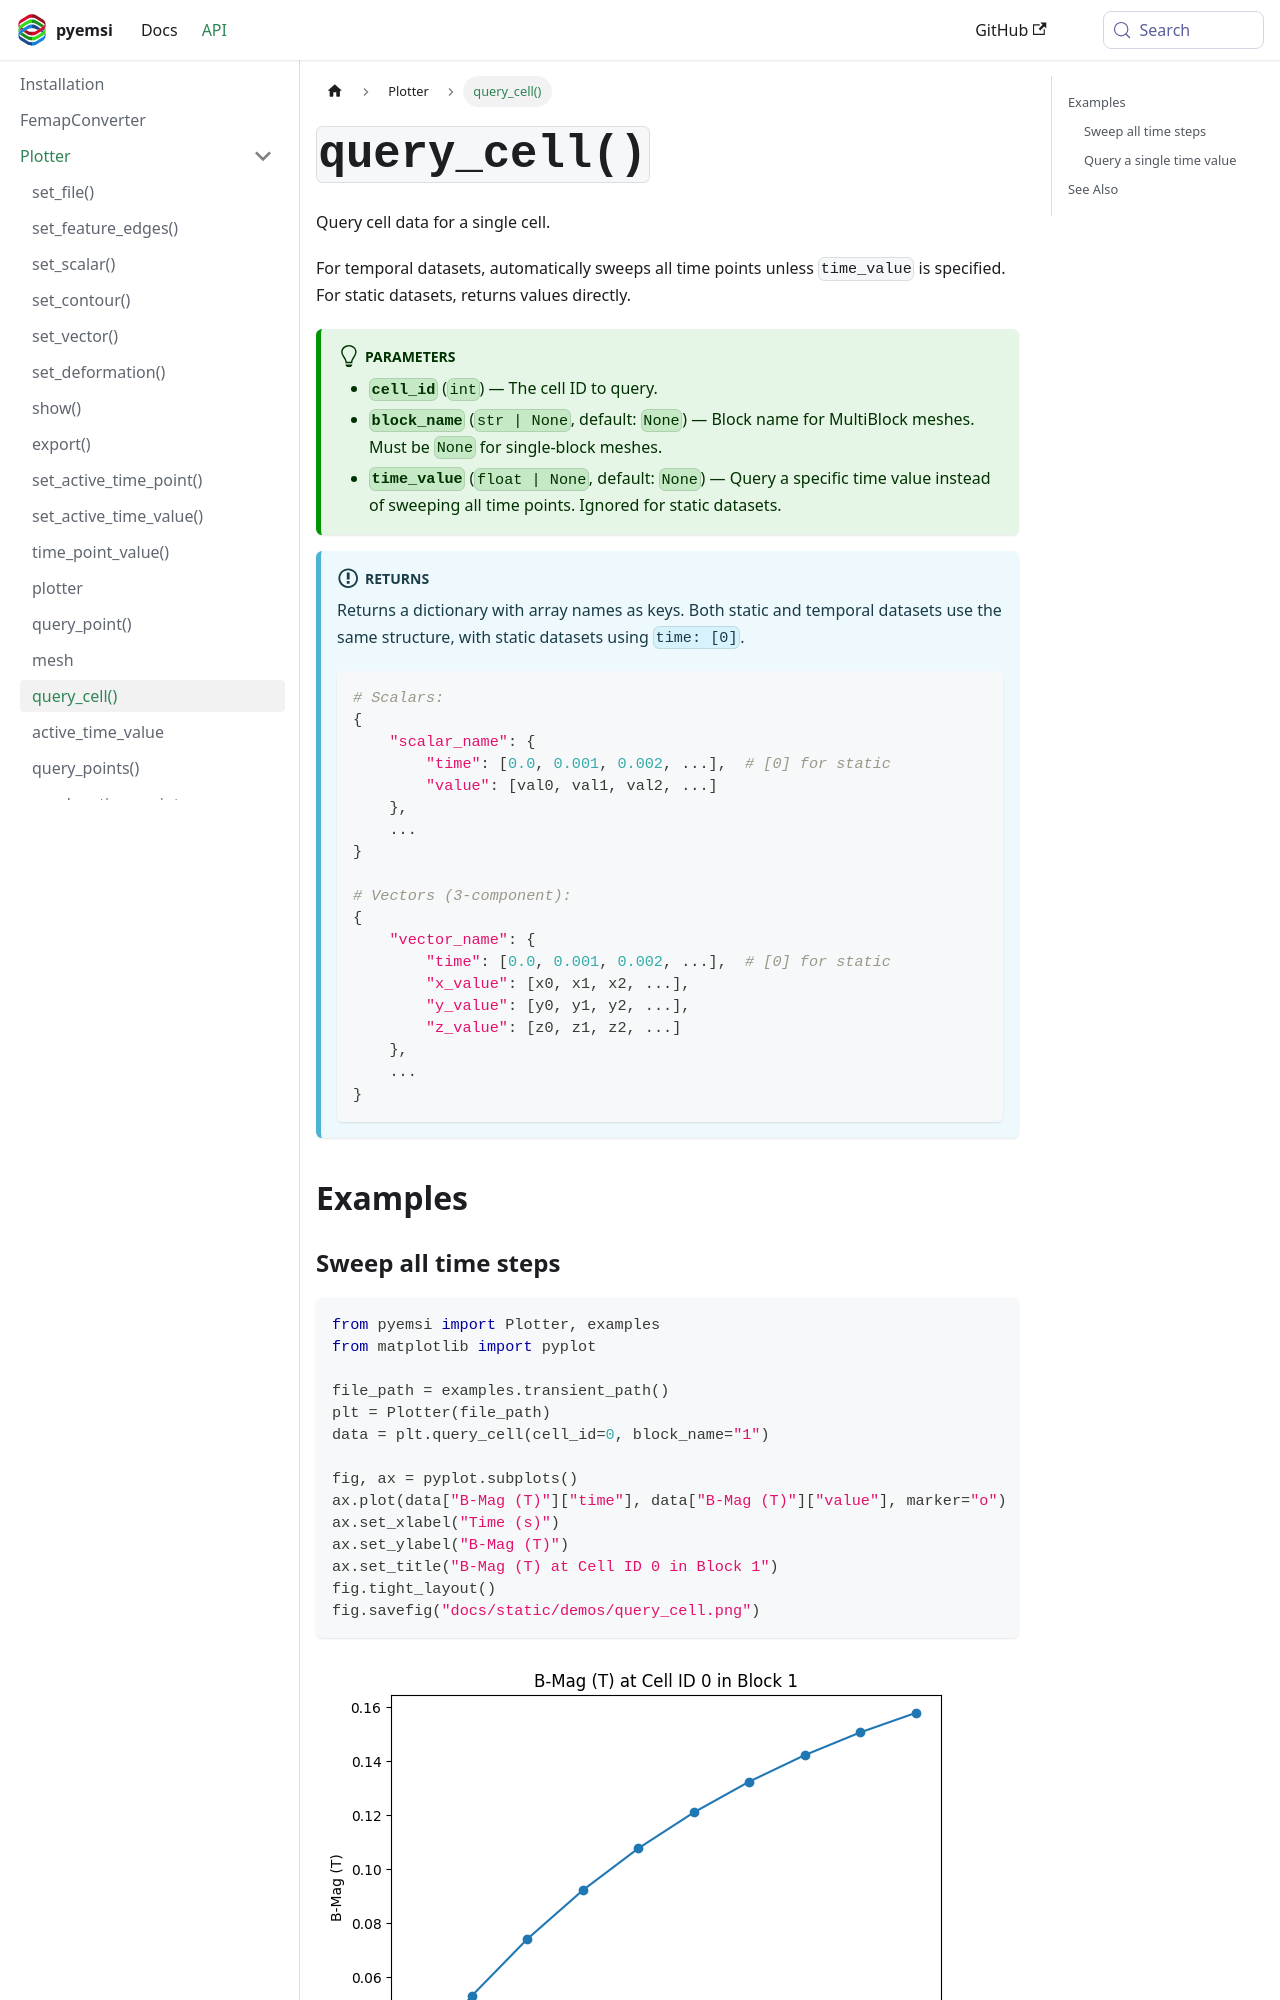

repository: EMSolution-SSIL/pyemsi · page: docs/api/Plotter/query_cell/index.html · generator: docusaurus

---
sidebar_position: 13
title: query_cell()
---

# `query_cell()`

Query cell data for a single cell.

For temporal datasets, automatically sweeps all time points unless `time_value` is specified. For static datasets, returns values directly.

:::tip[Parameters]
- **`cell_id`** (`int`) — The cell ID to query.
- **`block_name`** (`str | None`, default: `None`) — Block name for MultiBlock meshes. Must be `None` for single-block meshes.
- **`time_value`** (`float | None`, default: `None`) — Query a specific time value instead of sweeping all time points. Ignored for static datasets.
:::

:::info[Returns]
Returns a dictionary with array names as keys. Both static and temporal datasets use the same structure, with static datasets using `time: [0]`.

```python
# Scalars:
{
    "scalar_name": {
        "time": [0.0, 0.001, 0.002, ...],  # [0] for static
        "value": [val0, val1, val2, ...]
    },
    ...
}

# Vectors (3-component):
{
    "vector_name": {
        "time": [0.0, 0.001, 0.002, ...],  # [0] for static
        "x_value": [x0, x1, x2, ...],
        "y_value": [y0, y1, y2, ...],
        "z_value": [z0, z1, z2, ...]
    },
    ...
}
```
:::

## Examples
